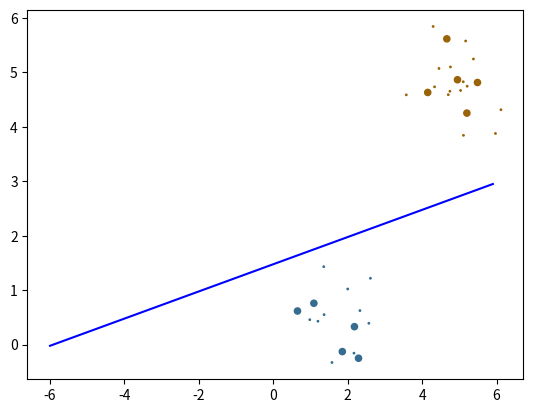

Generate this figure with matplotlib:
import numpy as np
import random
from matplotlib import pyplot as plt


class SVM:

    def __init__(self):
        # Матрица весов
        self.W = None

    def sgd(self, X, y, iter_count=10000):
        """
        Производит обучение машины опорных векторов
        :param X: Обучающая выборка
        :param y: Соответсвие классов
        :param iter_count: Количество итераций градиентого спуска
        :return:
        """
        if self.W is None:
            self.W = np.zeros(len(X[0]))
        eta = 1

        for it in range(1, iter_count):
            for i, x in enumerate(X):
                lambda_ = (1 / it)
                if (y[i] * np.dot(x, self.W)) < 1:
                    self.W += eta * ((x * y[i]) + (-2 * lambda_ * self.W))
                else:
                    self.W += eta * (-2 * lambda_ * self.W)
                if it % 100 == 0:
                    print('Weight vector: ', self.W)

    def draw_line(self):
        w = self.W
        x = np.arange(-6, 6, 0.1)
        y = (w[2]-w[0]*x)/w[1]
        plt.plot(x, y, c='blue')

    def predict(self, X):
        return [np.sign(np.dot(x[:2], self.W[:2]) - self.W[2]) for x in X]


def generate_data(points_count):
    data = []
    classes = [1, -1]
    centers = [(random.random() * 5.0, random.random() * 5.0)
               for class_num in classes]
    for i in range(points_count):
        class_index = random.choice([0, 1])
        center_x, center_y = centers[class_index]
        data.append([[random.gauss(center_x, 0.5), random.gauss(
            center_y, 0.5)], classes[class_index]])
    return data


def algorithm(points_count=1000, test_points_count=20):
    # Список рандомных цветов классов
    colors = {
        1: "#" + '%06X' % random.randint(0, 0xFFFFFF),
        -1: "#" + '%06X' % random.randint(0, 0xFFFFFF)
    }
    # Сгенерированные данные
    data = generate_data(points_count)
    # Координаты точек
    train_points = np.array(
        list(map(lambda v: v[0], data[:points_count-test_points_count])))
    train_classes = np.array(
        list(map(lambda v: v[1], data[:points_count-test_points_count])))

    # Рисуем сгенерированные точки
    plt.scatter(train_points[:, 0], train_points[:, 1],
                s=1, c=[colors[i] for i in train_classes])

    test_points = np.array(
        list(map(lambda v: v[0], data[points_count-test_points_count:])))

    train_points = np.hstack(
        [train_points, -1*np.ones((train_points.shape[0], 1))])
    test_points = np.hstack(
        [test_points, -1*np.ones((test_points.shape[0], 1))])

    svm = SVM()
    svm.sgd(train_points, train_classes, iter_count=1000)
    predicted_classes = svm.predict(test_points)

    svm.draw_line()

    plt.scatter(test_points[:, 0], test_points[:, 1], s=20, c=[
                colors[i] for i in predicted_classes])

    plt.show()


algorithm(points_count=35, test_points_count=10)
